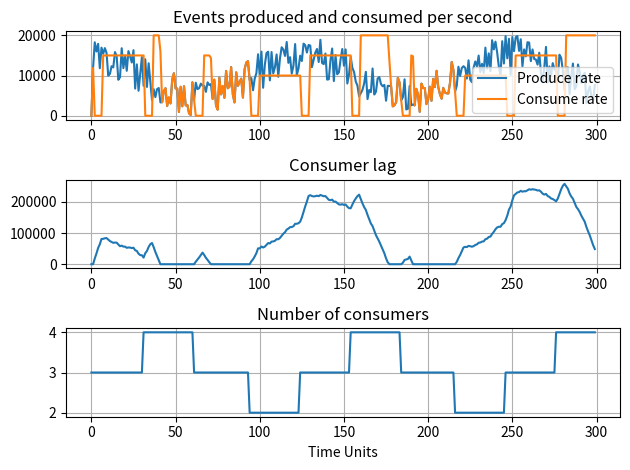

Write Python code to recreate this figure.



import matplotlib.pyplot as plt
import math
import random


def simulate():
    # Use a breakpoint in the code line below to debug your script.

    time, produce_rate, lag, consume_rate, servers = [], [], [], [], []
    time.append(0),
    produce_rate.append(0)
    lag.append(0)
    consume_rate.append(0)
    servers.append(3)

    number_of_servers = 4
    max_rate_of_server = 5000
    frecuency = 0.05
    time_period = 300
    offset = 10000
    amplitude = 5000
    rescale_time = 5
    pause = 0
    rescale_threshold = 10000
    rescale_cooldown = 30
    random_amplitude = 10000

    cooldown = 0

    lag_one_timestep = 0

    for t in range(1, time_period):
        time.append(t)
        if cooldown > 0:
            cooldown -= 1

        produce_one_timestep = offset + amplitude * math.cos(frecuency * t) + random_amplitude * (
            random.uniform(-0.5, 0.5))
        if pause == 0:
            consume_one_timestep = min(produce_one_timestep + lag[-1], (number_of_servers * max_rate_of_server))
            lag_one_timestep = lag[-1] - consume_one_timestep + produce_one_timestep

            if lag_one_timestep > rescale_threshold and cooldown == 0:
                number_of_servers += 1
                pause = rescale_time
                cooldown = rescale_cooldown
            elif lag_one_timestep <= rescale_threshold and cooldown == 0 and (
                    (max_rate_of_server * number_of_servers) - produce_one_timestep > max_rate_of_server):
                number_of_servers -= 1
                pause = rescale_time
                cooldown = rescale_cooldown
        else:
            pause -= 1
            consume_one_timestep = 0
            lag_one_timestep = lag[-1] + produce_one_timestep

        produce_rate.append(produce_one_timestep)
        consume_rate.append(consume_one_timestep)
        lag.append(lag_one_timestep)
        servers.append(number_of_servers)

    fig, axs = plt.subplots(3)

    axs[0].plot(time, produce_rate, label='Produce rate')
    axs[0].plot(time, consume_rate, label='Consume rate')
    axs[1].plot(time, lag)
    axs[2].plot(time, servers)

    axs[2].set_xlabel("Time Units")

    axs[0].title.set_text('Events produced and consumed per second')
    axs[1].title.set_text('Consumer lag')
    axs[2].title.set_text('Number of consumers')

    axs[0].grid()
    axs[1].grid()
    axs[2].grid()

    axs[0].legend()

    fig.tight_layout()

    plt.show()# Press Ctrl+F8 to toggle the breakpoint.


if __name__ == '__main__':
    simulate()
